The GitHub repository SarthakSangam27/RoadGuard-AI contains a labelled image folder "vgg19_classification" with 2 categories: background, pothole. Examples follow, each with its label.

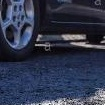
Label: background

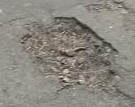
Label: pothole

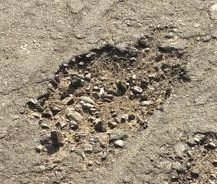
Label: pothole

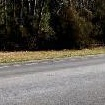
Label: background

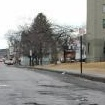
Label: background

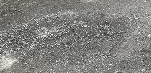
Label: pothole
